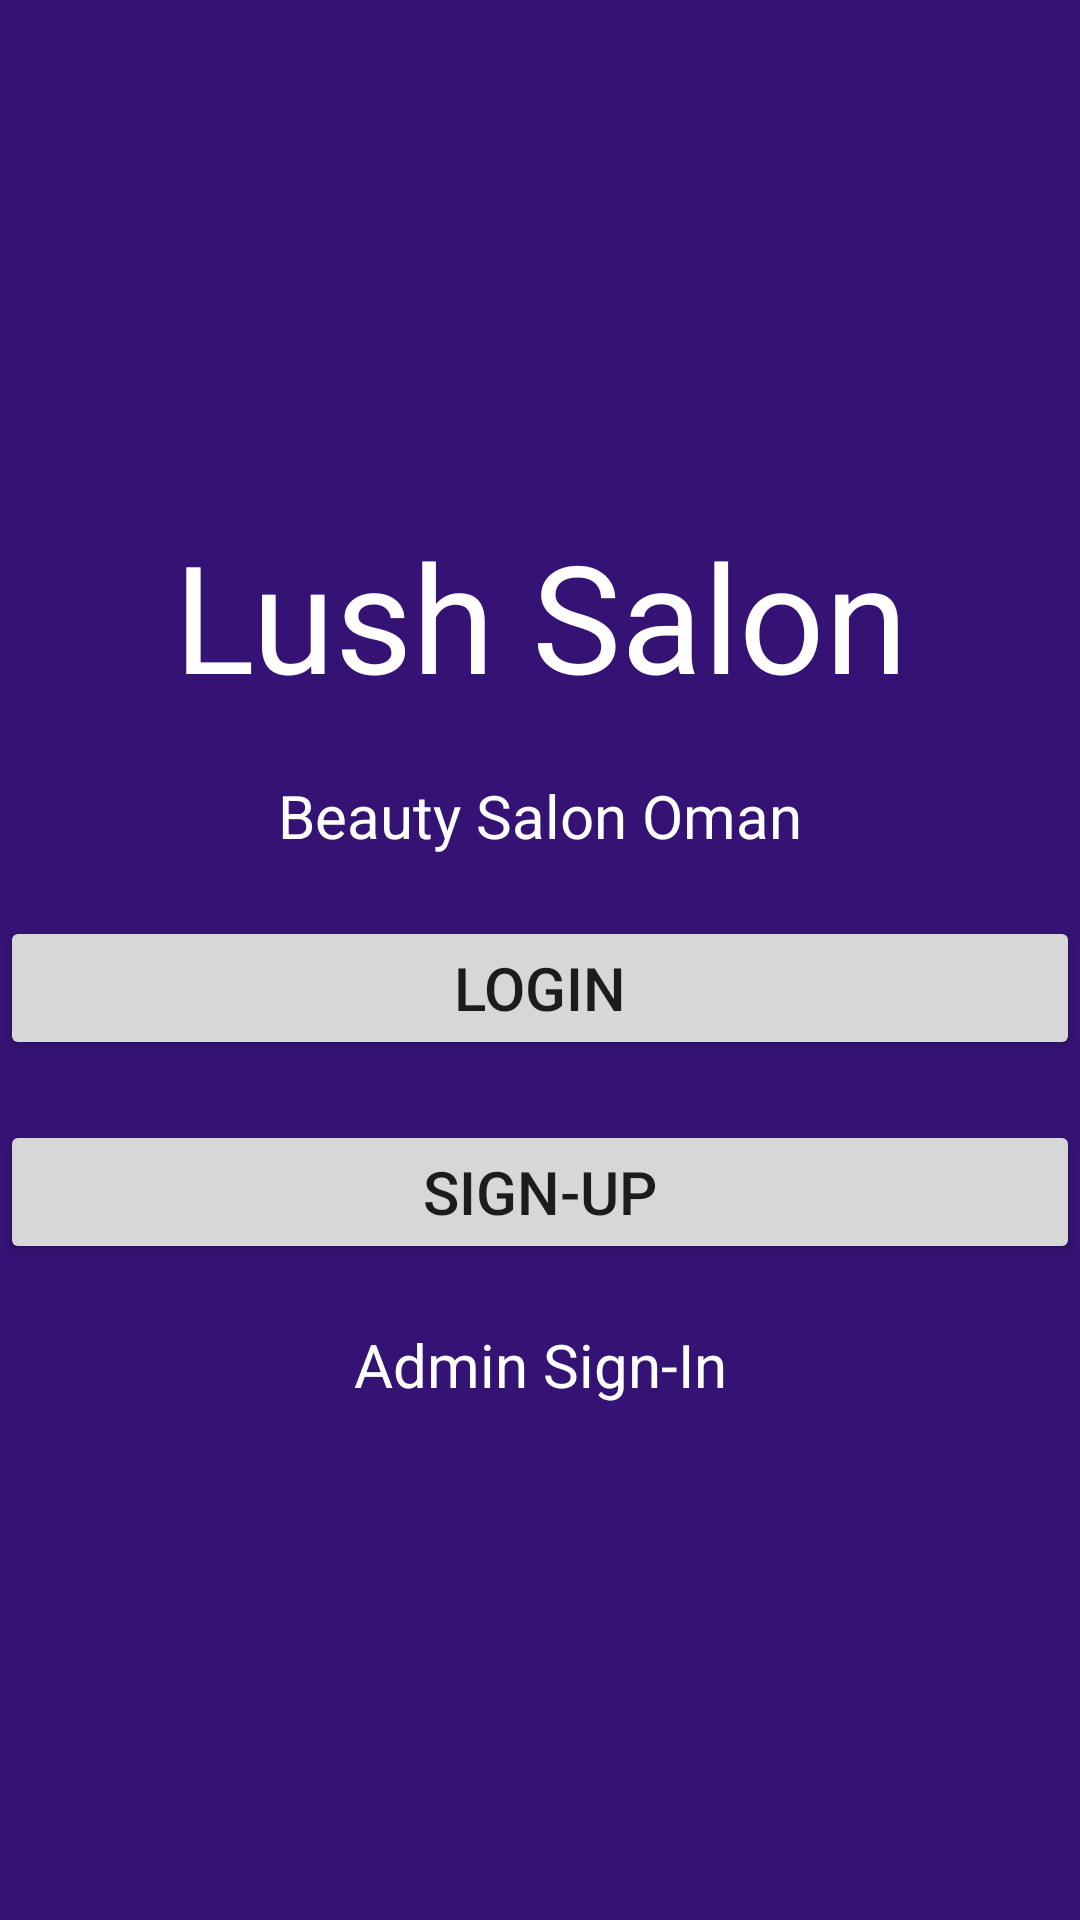

This screen was rendered from an Android layout file. Write that file and the resources it references.
<!-- AndroidManifest.xml: application theme Theme.19F19012_Week10_P1 -->
<!-- res/layout/activity_main.xml -->
<?xml version="1.0" encoding="utf-8"?>
<RelativeLayout xmlns:android="http://schemas.android.com/apk/res/android"
    xmlns:app="http://schemas.android.com/apk/res-auto"
    xmlns:tools="http://schemas.android.com/tools"
    android:layout_width="match_parent"
    android:layout_height="match_parent"
    android:background="#351375"
    android:gravity="center_vertical"
    android:orientation="vertical"
    tools:context=".MainActivity">

    <TextView
        android:id="@+id/salonname"
        android:layout_width="match_parent"
        android:layout_height="wrap_content"
        android:text="Lush Salon"
        android:textColor="@color/white"
        android:textSize="50dp"
        android:gravity="center"/>

    <TextView
        android:id="@+id/tv"
        android:text="Beauty Salon Oman"
        android:textColor="@color/white"
        android:layout_width="match_parent"
        android:layout_height="wrap_content"
        android:layout_below="@+id/salonname"
        android:layout_marginTop="20dp"
        android:gravity="center"
        android:textSize="20dp"/>

    <Button
        android:id="@+id/btn1"
        android:layout_width="match_parent"
        android:layout_height="wrap_content"
        android:layout_below="@+id/tv"
        android:layout_marginTop="20dp"
        android:gravity="center"
        android:text="LOGIN"
        android:textSize="20dp" />

    <Button
        android:id="@+id/btn2"
        android:layout_width="match_parent"
        android:layout_height="wrap_content"
        android:layout_below="@+id/btn1"
        android:layout_marginTop="20dp"
        android:gravity="center"
        android:text="SIGN-UP"
        android:textSize="20dp" />

    <TextView
        android:id="@+id/btnAdmin"
        android:layout_width="match_parent"
        android:layout_height="wrap_content"
        android:layout_below="@+id/btn2"
        android:layout_marginTop="20dp"
        android:gravity="center"
        android:textColor="@color/white"
        android:text="Admin Sign-In"
        android:textSize="20dp" />


</RelativeLayout>
<!-- resources referenced by this layout -->
<resources>
  <style name="Theme.19F19012_Week10_P1" parent="Theme.MaterialComponents.DayNight.DarkActionBar">
          
          <item name="colorPrimary">@color/purple_500</item>
          <item name="colorPrimaryVariant">@color/purple_700</item>
          <item name="colorOnPrimary">@color/white</item>
          
          <item name="colorSecondary">@color/teal_200</item>
          <item name="colorSecondaryVariant">@color/teal_700</item>
          <item name="colorOnSecondary">@color/black</item>
          
          <item name="android:statusBarColor" tools:targetApi="l">?attr/colorPrimaryVariant</item>
          
      </style>
  <!-- not gathered from this repository: default colours our renderer supplied (Android Studio template values) -->
  <color name="purple_500">#FF6200EE</color>
  <color name="purple_700">#FF3700B3</color>
  <color name="teal_200">#FF03DAC5</color>
  <color name="teal_700">#FF018786</color>
  <color name="black">#FF000000</color>
  <color name="white">#FFFFFFFF</color>
</resources>
